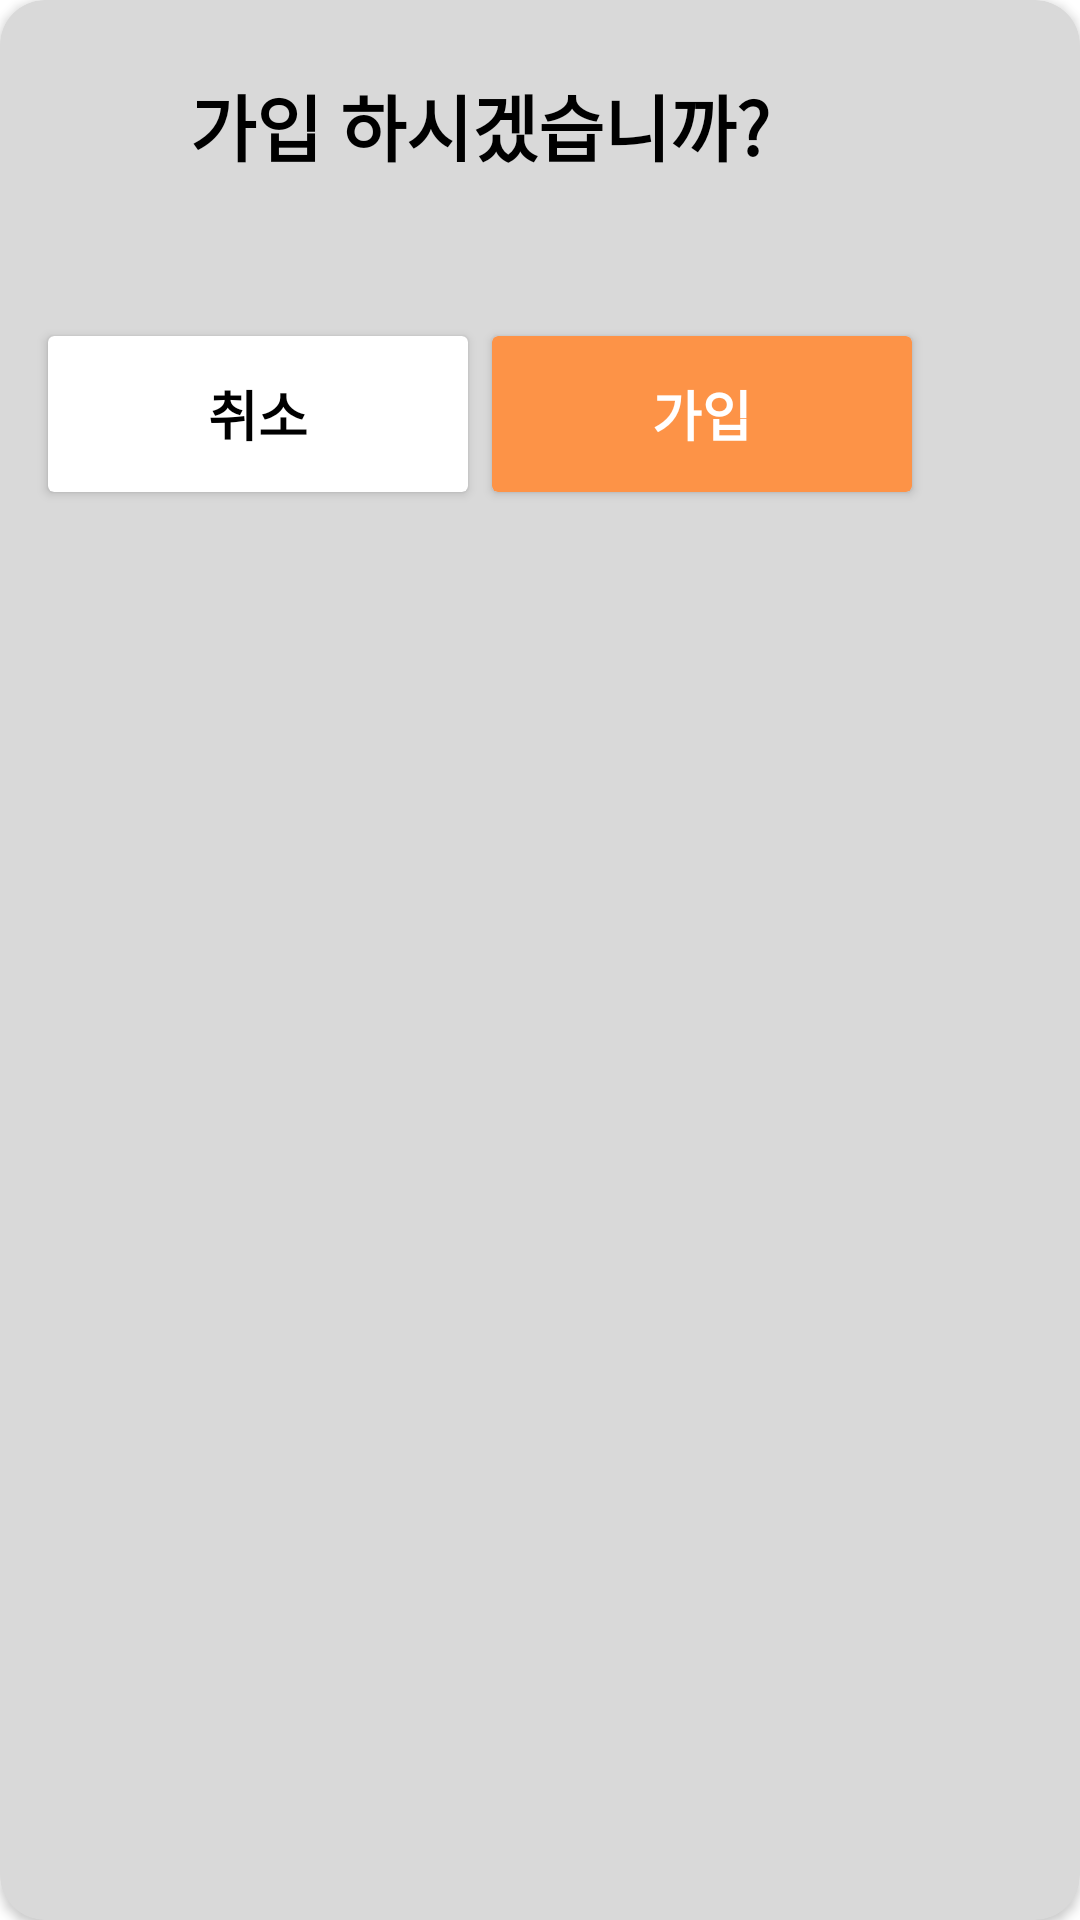

This screen was rendered from an Android layout file. Write that file and the resources it references.
<!-- AndroidManifest.xml: application theme Theme.Cours -->
<!-- res/layout/dialog_check_register.xml -->
<?xml version="1.0" encoding="utf-8"?>
<layout xmlns:android="http://schemas.android.com/apk/res/android"
    xmlns:app="http://schemas.android.com/apk/res-auto"
    xmlns:tools="http://schemas.android.com/tools">

    <androidx.cardview.widget.CardView
        android:layout_width="wrap_content"
        android:layout_height="wrap_content"
        android:layout_margin="4dp"
        app:cardBackgroundColor="@color/dialogBackground"
        app:cardCornerRadius="15dp">

        <androidx.constraintlayout.widget.ConstraintLayout
            android:layout_width="320dp"
            android:layout_height="180dp">

            <TextView
                android:id="@+id/tv_dialog_title_category"
                android:layout_width="0dp"
                android:layout_height="wrap_content"
                android:layout_marginTop="24dp"
                android:gravity="center"
                android:text="@string/label_check_register"
                android:textColor="@color/black"
                android:textSize="24sp"
                android:textStyle="bold"
                app:layout_constraintEnd_toEndOf="parent"
                app:layout_constraintStart_toStartOf="parent"
                app:layout_constraintTop_toTopOf="parent" />

            <androidx.cardview.widget.CardView
                android:id="@+id/cv_cancel_register"
                android:layout_width="140dp"
                android:layout_height="52dp"
                android:layout_marginStart="16dp"
                android:layout_marginBottom="16dp"
                app:cardBackgroundColor="@color/white"
                app:layout_constraintBottom_toBottomOf="parent"
                app:layout_constraintStart_toStartOf="parent">

                <TextView
                    android:id="@+id/tv_cancel"
                    android:layout_width="wrap_content"
                    android:layout_height="wrap_content"
                    android:layout_gravity="center"
                    android:gravity="center"
                    android:text="@string/label_cancel_register"
                    android:textColor="@color/black"
                    android:textSize="18sp"
                    android:textStyle="bold" />
            </androidx.cardview.widget.CardView>

            <androidx.cardview.widget.CardView
                android:id="@+id/cv_complete_register"
                android:layout_width="140dp"
                android:layout_height="52dp"
                android:layout_marginEnd="16dp"
                android:layout_marginBottom="16dp"
                app:cardBackgroundColor="@color/orange"
                app:layout_constraintBottom_toBottomOf="parent"
                app:layout_constraintEnd_toEndOf="parent">

                <TextView
                    android:id="@+id/tv_complete"
                    android:layout_width="wrap_content"
                    android:layout_height="wrap_content"
                    android:layout_gravity="center"
                    android:gravity="center"
                    android:text="@string/label_complete_register"
                    android:textColor="@color/white"
                    android:textSize="18sp"
                    android:textStyle="bold" />
            </androidx.cardview.widget.CardView>

        </androidx.constraintlayout.widget.ConstraintLayout>
    </androidx.cardview.widget.CardView>
</layout>
<!-- resources referenced by this layout -->
<resources>
  <color name="black">#FF000000</color>
  <color name="dialogBackground">#D9D9D9</color>
  <color name="orange">#FD9347</color>
  <color name="white">#FFFFFFFF</color>
  <string name="label_cancel_register">취소</string>
  <string name="label_check_register">가입 하시겠습니까?</string>
  <string name="label_complete_register">가입</string>
  <style name="Theme.Cours" parent="Theme.MaterialComponents.DayNight.NoActionBar">
          
          <item name="colorPrimary">@color/orange</item>
          <item name="colorPrimaryVariant">@color/orange</item>
          <item name="colorOnPrimary">@color/white</item>
          
          <item name="colorSecondary">@color/teal_200</item>
          <item name="colorSecondaryVariant">@color/teal_700</item>
          <item name="colorOnSecondary">@color/black</item>
          
          <item name="android:statusBarColor">?attr/colorPrimaryVariant</item>
          
      </style>
  <color name="teal_200">#FF03DAC5</color>
  <color name="teal_700">#FF018786</color>
</resources>
